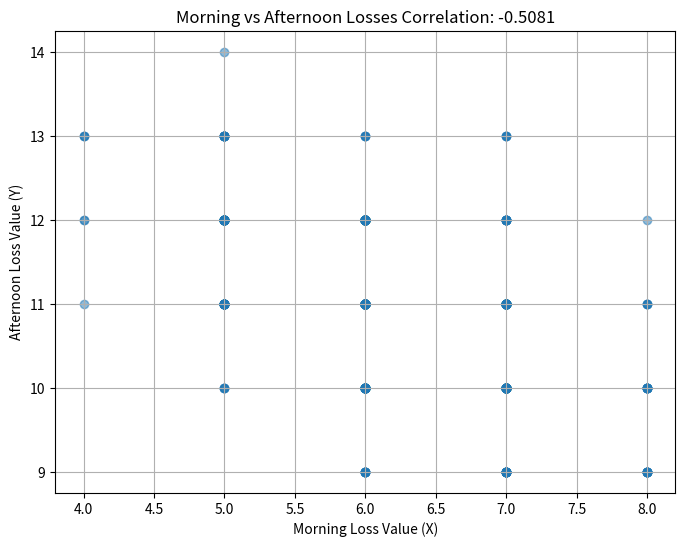

Python code for this plot:
import numpy as np
from scipy import stats
import matplotlib.pyplot as plt
from fractions import Fraction

def calculate_correlation_coefficient(m, n, k1, k2):
    """
    Calculate the correlation coefficient between morning and afternoon losses
    
    Parameters:
[redacted]
[redacted]
    - k1: number of coins lost in the morning
    - k2: number of coins lost in the afternoon
    """
    # Total number of coins
    total_coins = m + n
    
    # Step 1: Calculate E[X1] and D(X1) - morning 1€ coin losses
    E_X1 = k1 * (m / total_coins)
    D_X1 = k1 * (m / total_coins) * ((total_coins - m) / total_coins) * ((total_coins - k1) / (total_coins - 1))
    
    # Step 2: Calculate E[X] and D(X) - morning total losses in value
    E_X = 2 * k1 - E_X1
    D_X = D_X1
    
    # Step 3: Calculate the conditional expectation E[Y1|X1]
    # After morning losses, (m - X1) coins of 1€ and (n - (k1 - X1)) = (n - k1 + X1) coins of 2€ remain
    
    # Calculating covariance and correlation using theoretical approach
    X1_values = list(range(max(0, k1 - n), min(k1, m) + 1))
    X1_probs = [stats.hypergeom.pmf(x1, total_coins, m, k1) for x1 in X1_values]
    
    E_X1Y1 = 0
    E_Y1 = 0
    E_Y1_squared = 0
    
    for i, x1 in enumerate(X1_values):
        prob = X1_probs[i]
        remaining_1euro = m - x1
        remaining_2euro = n - (k1 - x1)
        remaining_total = remaining_1euro + remaining_2euro
        
        # Expected number of 1€ coins lost in afternoon given morning losses
        E_Y1_given_X1 = k2 * (remaining_1euro / remaining_total)
        
        # Variance of Y1 given X1 (hypergeometric)
        D_Y1_given_X1 = k2 * (remaining_1euro / remaining_total) * (remaining_2euro / remaining_total) * (remaining_total - k2) / (remaining_total - 1) if remaining_total > 1 else 0
        
        E_Y1 += E_Y1_given_X1 * prob
        E_X1Y1 += x1 * E_Y1_given_X1 * prob
        E_Y1_squared += (D_Y1_given_X1 + E_Y1_given_X1**2) * prob
    
    D_Y1 = E_Y1_squared - E_Y1**2
    
    # Step 4: Calculate E[Y] and D(Y) - afternoon total losses in value
    E_Y = 2 * k2 - E_Y1
    D_Y = D_Y1
    
    # Step 5: Calculate Covariance and Correlation
    Cov_X1Y1 = E_X1Y1 - E_X1 * E_Y1
    Cov_XY = Cov_X1Y1
    
    correlation = Cov_XY / (np.sqrt(D_X) * np.sqrt(D_Y))
    
    return {
        'E_X1': E_X1, 'D_X1': D_X1,
        'E_X': E_X, 'D_X': D_X,
        'E_Y1': E_Y1, 'D_Y1': D_Y1,
        'E_Y': E_Y, 'D_Y': D_Y,
        'Cov_XY': Cov_XY,
        'correlation': correlation
    }

def verify_with_simulation(m, n, k1, k2, num_simulations=10000):
    """
    Verify results with Monte Carlo simulation
    """
    global X_values, Y_values
    X_values = []
    Y_values = []
    
    for _ in range(num_simulations):
        # Initialize pocket
        pocket = ['1€'] * m + ['2€'] * n
        np.random.shuffle(pocket)
        
        # Morning losses
        morning_loss = np.random.choice(len(pocket), k1, replace=False)
        morning_coins = [pocket[i] for i in morning_loss]
        morning_value = sum(1 if coin == '1€' else 2 for coin in morning_coins)
        
        # Remove morning losses from pocket
        pocket = [pocket[i] for i in range(len(pocket)) if i not in morning_loss]
        
        # Afternoon losses
        if k2 <= len(pocket):
            afternoon_loss = np.random.choice(len(pocket), k2, replace=False)
            afternoon_coins = [pocket[i] for i in afternoon_loss]
            afternoon_value = sum(1 if coin == '1€' else 2 for coin in afternoon_coins)
            
            X_values.append(morning_value)
            Y_values.append(afternoon_value)
    
    # Calculate correlation from simulation
    sim_correlation = np.corrcoef(X_values, Y_values)[0, 1]
    
    return {
        'E_X': np.mean(X_values), 'D_X': np.var(X_values),
        'E_Y': np.mean(Y_values), 'D_Y': np.var(Y_values),
        'correlation': sim_correlation
    }

# Parameters
m, n, k1, k2 = 7,9,4,7

# Calculate theoretical results
results = calculate_correlation_coefficient(m, n, k1, k2)

# Print theoretical results
print("Theoretical Results:")
print(f"E[X] = {results['E_X']:.4f}, D(X) = {results['D_X']:.4f}")
print(f"E[Y] = {results['E_Y']:.4f}, D(Y) = {results['D_Y']:.4f}")
#print esqrt 
sqrtE1 = results['D_X'] + results['E_X']**2
sqrtE2 = results['D_Y'] + results['E_Y']**2 
print(f"E[X]² + D(X) = {sqrtE1:.4f}")
print(f"E[Y]² + D(Y) = {sqrtE2:.4f}")
print(f"Cov(X,Y) = {results['Cov_XY']:.4f}")
print(f"Correlation coefficient = {results['correlation']:.4f}")

# Try to express the result as a simplified fraction
try:
    corr_fraction = Fraction(float(results['correlation'])).limit_denominator(100)
    print(f"Correlation as a fraction: {corr_fraction}")
except:
    pass

# Verify with simulation
print("\nVerifying with simulation...")
sim_results = verify_with_simulation(m, n, k1, k2)
print("Simulation Results:")
print(f"E[X] = {sim_results['E_X']:.4f}, D(X) = {sim_results['D_X']:.4f}")
print(f"E[Y] = {sim_results['E_Y']:.4f}, D(Y) = {sim_results['D_Y']:.4f}")
print(f"Correlation coefficient = {sim_results['correlation']:.4f}")

global X_values, Y_values

# Plot the correlation from simulation
plt.figure(figsize=(8, 6))
plt.scatter(X_values[:500], Y_values[:500], alpha=0.5)
plt.title(f"Morning vs Afternoon Losses Correlation: {sim_results['correlation']:.4f}")
plt.xlabel("Morning Loss Value (X)")
plt.ylabel("Afternoon Loss Value (Y)")
plt.grid(True)
plt.savefig("correlation_plot.png")
plt.show()









# Correlation Coefficient Problem
# [redacted]

# Given Information
# [redacted]
# [redacted]
# [redacted]
# [redacted]
# Solution Approach
# Let me define random variables:

# X₁ = number of 1€ coins lost in the morning (follows hypergeometric distribution)
# X = total value of morning losses
# Y₁ = number of 1€ coins lost in the afternoon
# Y = total value of afternoon losses
# Step 1: Find E[X₁] and Var(X₁)
# X₁ follows a hypergeometric distribution with parameters (15, 9, 3)

# E[X₁] = 3 × (9/15) = 9/5 = 1.8
# Var(X₁) = 3 × (9/15) × (6/15) × (12/14) ≈ 0.617
# Step 2: Find relationship between X and X₁
# Since 3 coins are lost in the morning:

# X = X₁ × 1€ + (3-X₁) × 2€ = 6€ - X₁
# E[X] = 6 - E[X₁] = 6 - 1.8 = 4.2€
# Var(X) = Var(X₁) ≈ 0.617
# Step 3: Find E[Y₁|X₁] and E[Y₁]
# After morning losses, Jonas has (9-X₁) 1€ coins and (6-(3-X₁)) = 3+X₁ 2€ coins

# E[Y₁|X₁] = 4 × ((9-X₁)/12) = 3 - X₁/3
# E[Y₁] = E[E[Y₁|X₁]] = E[3 - X₁/3] = 3 - E[X₁]/3 = 3 - 1.8/3 = 2.4
# Step 4: Find relationship between Y and Y₁
# Y = Y₁ × 1€ + (4-Y₁) × 2€ = 8€ - Y₁
# E[Y] = 8 - E[Y₁] = 8 - 2.4 = 5.6€
# Var(Y₁) ≈ 0.769 (using law of total variance)
# Var(Y) = Var(Y₁) ≈ 0.769
# Step 5: Calculate Covariance
# E[X₁Y₁] = E[X₁ × E[Y₁|X₁]] = E[X₁(3 - X₁/3)] = 3E[X₁] - E[X₁²]/3
# E[X₁²] = Var(X₁) + E[X₁]² = 0.617 + (9/5)² = 3.857
# E[X₁Y₁] = 3(9/5) - 3.857/3 ≈ 5.4 - 1.286 = 4.114
# Cov(X₁,Y₁) = E[X₁Y₁] - E[X₁]E[Y₁] = 4.114 - (9/5)(12/5) = 4.114 - 4.32 = -0.206
# Cov(X,Y) = Cov(6-X₁, 8-Y₁) = Cov(-X₁,-Y₁) = Cov(X₁,Y₁) = -0.206
# Step 6: Calculate Correlation Coefficient
# ρ = Cov(X,Y) / (√Var(X) × √Var(Y)) = -0.206 / (√0.617 × √0.769) ≈ -0.3

# Answer
# The correlation coefficient between morning and afternoon losses is approximately -0.3.

